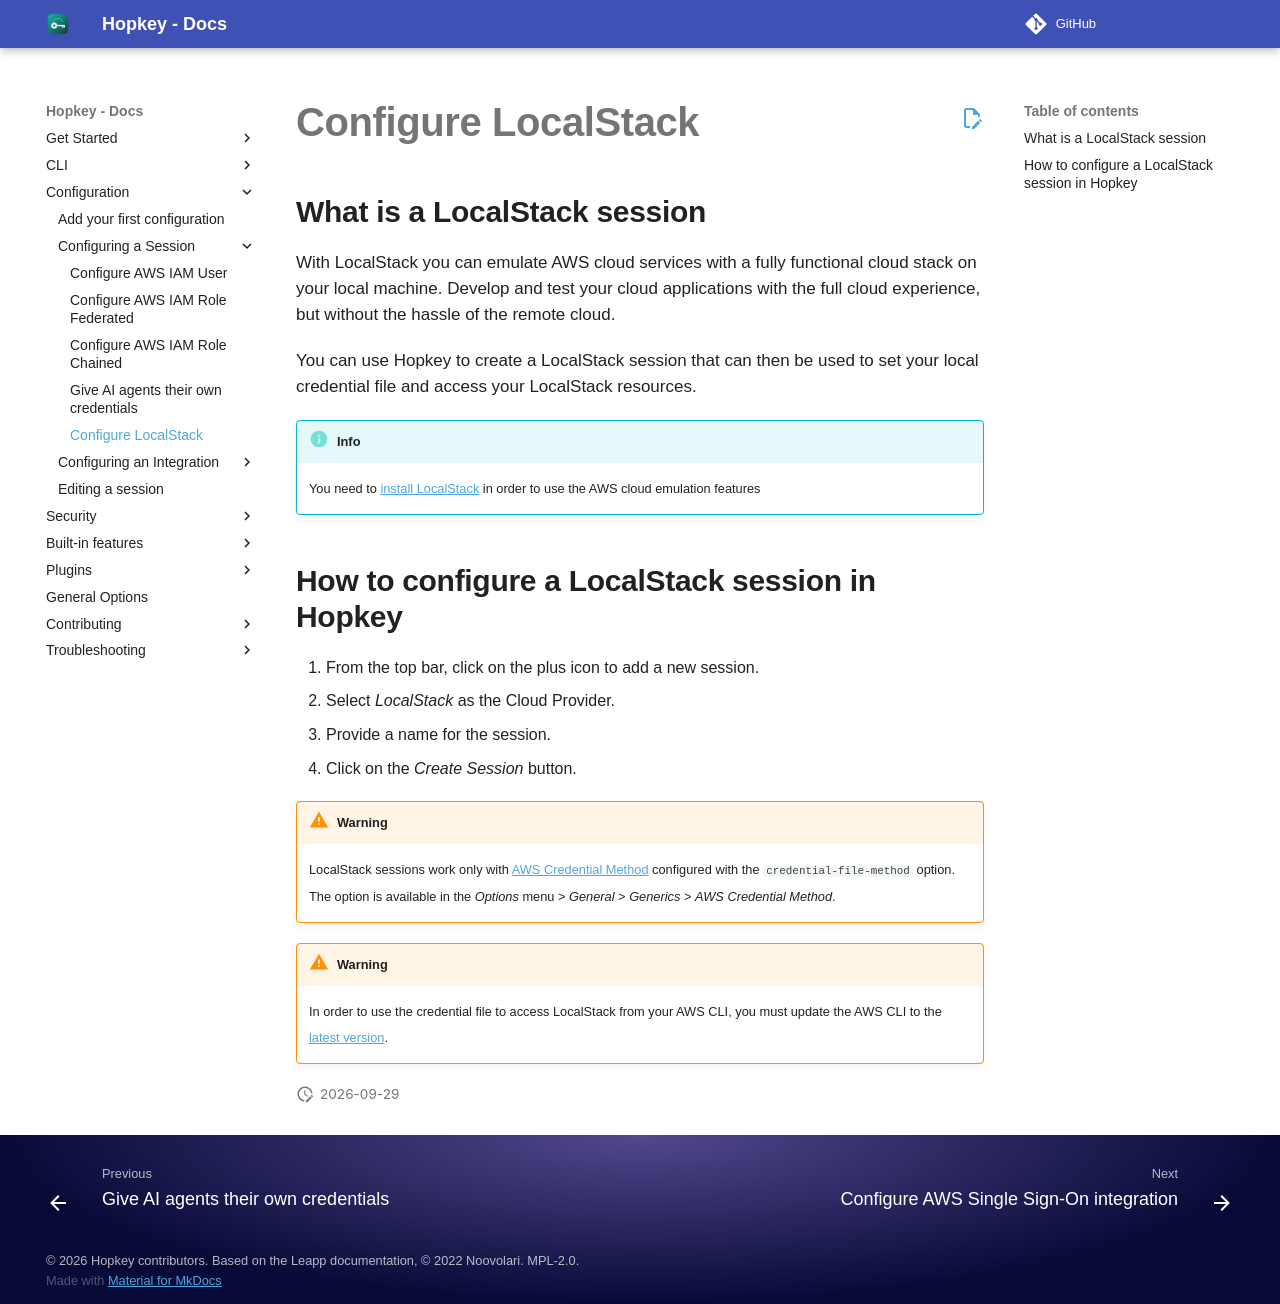

repository: willroll/hopkey · page: 0.26.1/configuring-session/configure-localstack/index.html · generator: mkdocs

---
title: "Configure LocalStack"
description: "How to configure LocalStack session"
page_type: "session"
structured_data_how_to_title: "Configure LocalStack"
structured_data_how_to_tip1: "From the top bar, click on the plus icon to add a new session."
structured_data_how_to_tip2: "Select _LocalStack_ as the Cloud Provider."
structured_data_how_to_tip3: "Provide the required information (described in the next section)."
structured_data_how_to_tip4: "Click on the _Create Session_ button."
---

## What is a LocalStack session

With LocalStack you can emulate AWS cloud services with a fully functional cloud stack on your local machine.
Develop and test your cloud applications with the full cloud experience, but without the hassle of the remote cloud.

You can use Hopkey to create a LocalStack session that can then be used to set your local credential file and access your LocalStack resources.

!!! Info

    You need to [install LocalStack](https://docs.localstack.cloud/getting-started/){: target='_blank'} in order to use the AWS cloud emulation features


## How to configure a LocalStack session in Hopkey

1. From the top bar, click on the plus icon to add a new session.
2. Select _LocalStack_ as the Cloud Provider.
3. Provide a name for the session.
4. Click on the _Create Session_ button.

!!! Warning

    LocalStack sessions work only with [AWS Credential Method](../security/credentials-generation/aws.md) configured with the `credential-file-method` option.
    The option is available in the _Options_ menu > _General_ > _Generics_ > _AWS Credential Method_.

!!! Warning

    In order to use the credential file to access LocalStack from your AWS CLI, you must update the AWS CLI to the [latest version](https://docs.aws.amazon.com/cli/latest/userguide/getting-started-install.html){: target='_blank'}.
